Photos from the image-classification dataset "dataset-resize" in the GitHub repository C242-PS525/Capstone_Project_ML. Its 16 classes are: apple, avocado, banana, durian, guava, kiwi, langsat, mango, melon, orange, papaya, pineapple, rambutan, salak, water guava, watermelon.

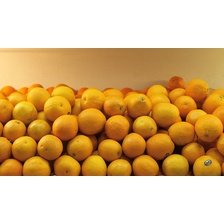
Label: orange

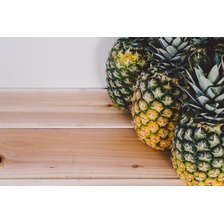
Label: pineapple

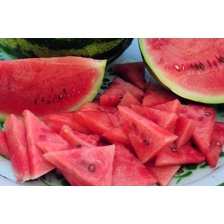
Label: watermelon

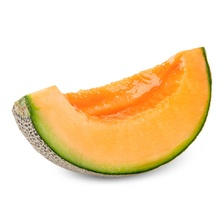
Label: melon

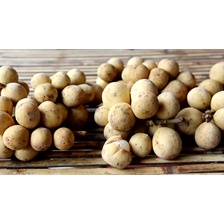
Label: langsat

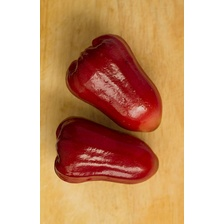
Label: water guava
